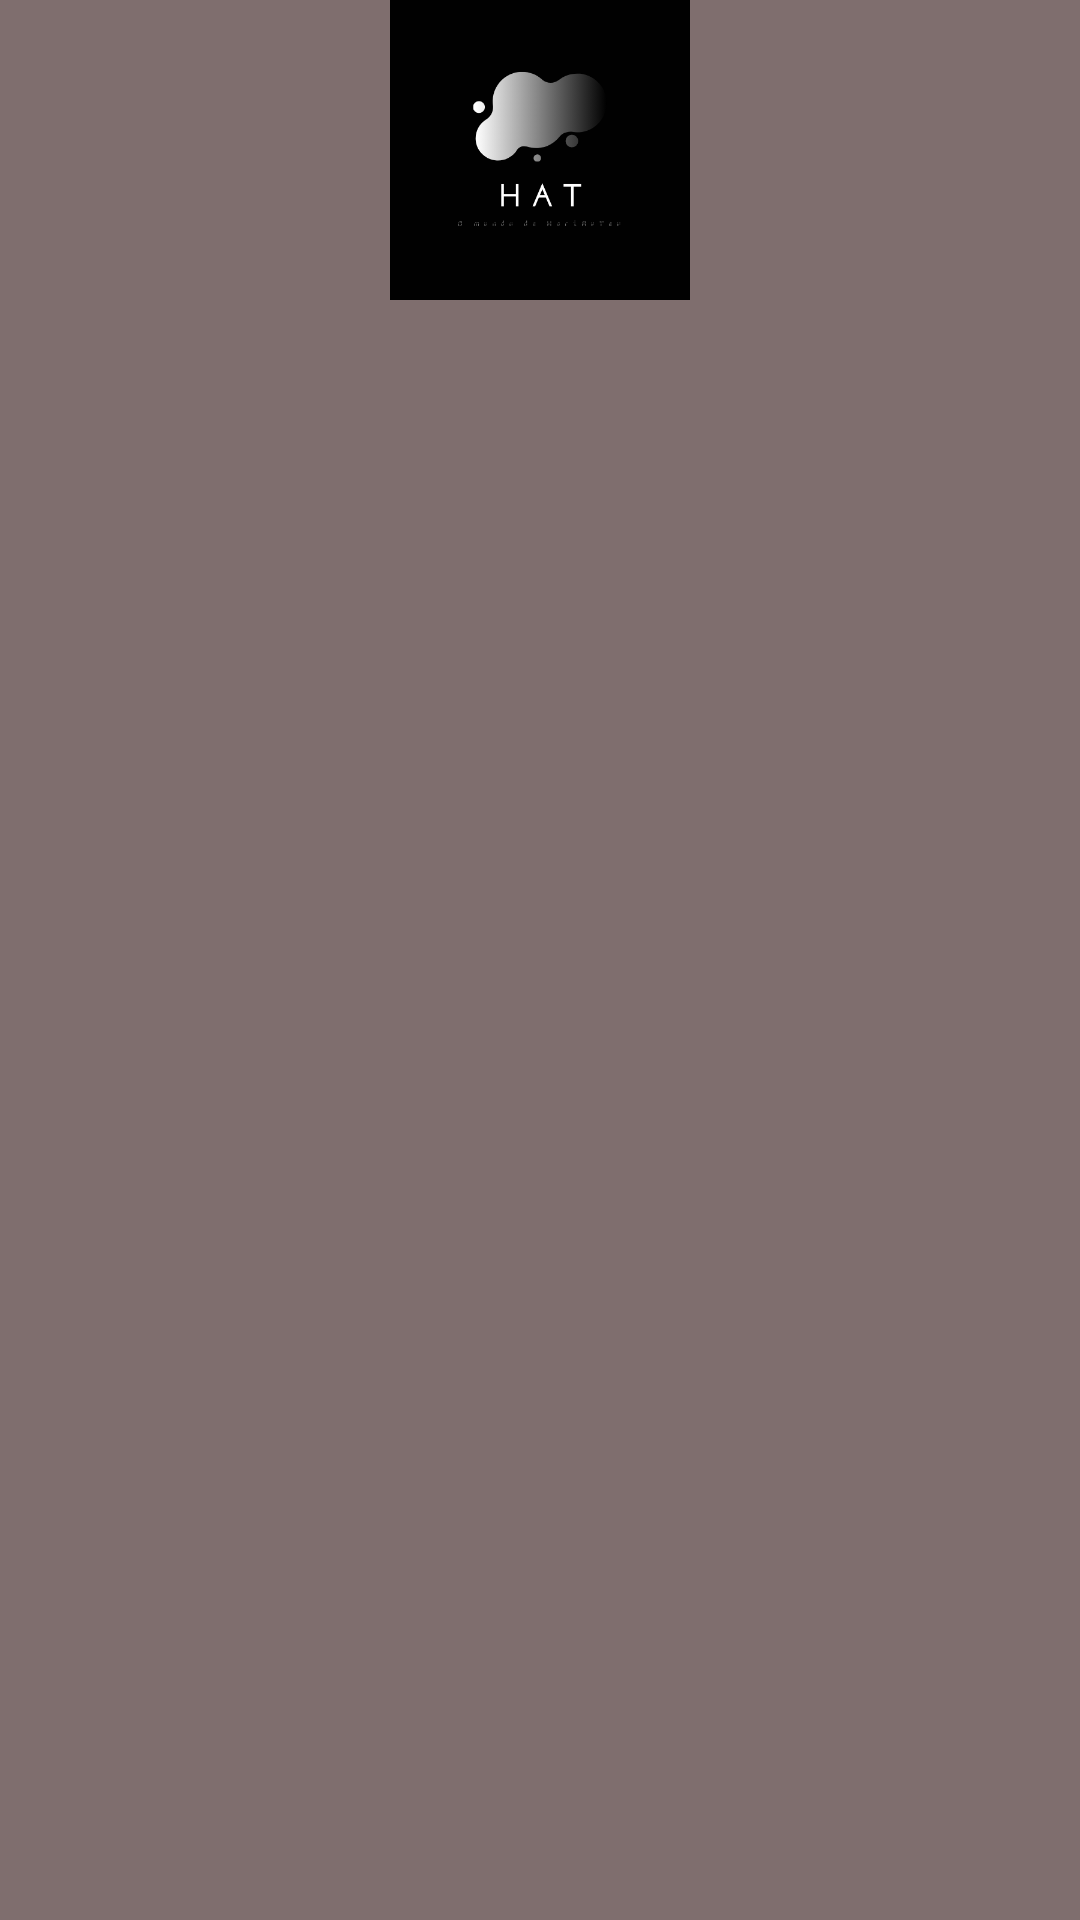

Reconstruct the res/layout file that produces this screen, plus the resources it refers to.
<!-- AndroidManifest.xml: application theme Theme.HoriAvTev -->
<!-- res/layout/fragment_dados.xml -->
<?xml version="1.0" encoding="utf-8"?>
<FrameLayout xmlns:android="http://schemas.android.com/apk/res/android"
    xmlns:app="http://schemas.android.com/apk/res-auto"
    xmlns:tools="http://schemas.android.com/tools"
    android:layout_width="match_parent"
    android:layout_height="match_parent"
    tools:context=".Dados">

    <androidx.constraintlayout.widget.ConstraintLayout
        android:layout_width="match_parent"
        android:layout_height="match_parent"
        android:background="#FF7F6E6E">

        <androidx.recyclerview.widget.RecyclerView
            android:id="@+id/rv"
            android:layout_width="0dp"
            android:layout_height="0dp"
            android:layout_marginStart="1dp"
            android:layout_marginTop="1dp"
            android:layout_marginEnd="1dp"
            android:layout_marginBottom="1dp"
            app:layout_constraintBottom_toBottomOf="parent"
            app:layout_constraintEnd_toEndOf="parent"
            app:layout_constraintStart_toStartOf="parent"
            app:layout_constraintTop_toBottomOf="@+id/imageView"
            app:layout_constraintVertical_bias="0.0" />

        <ImageView
            android:id="@+id/imageView"
            android:layout_width="0dp"
            android:layout_height="100dp"
            android:layout_marginStart="40dp"
            android:layout_marginEnd="40dp"
            android:src="@drawable/logo"
            app:layout_constraintBottom_toBottomOf="parent"
            app:layout_constraintEnd_toEndOf="parent"
            app:layout_constraintStart_toStartOf="parent"
            app:layout_constraintTop_toTopOf="parent"
            app:layout_constraintVertical_bias="0.0" />
    </androidx.constraintlayout.widget.ConstraintLayout>
</FrameLayout>
<!-- resources referenced by this layout -->
<resources>
  <!-- drawable logo: png bitmap (drawable, 11724 bytes) -->
  <style name="Theme.HoriAvTev" parent="Theme.MaterialComponents.DayNight.DarkActionBar">
          
          <item name="colorPrimary">@color/purple_500</item>
          <item name="colorPrimaryVariant">@color/purple_700</item>
          <item name="colorOnPrimary">@color/white</item>
          
          <item name="colorSecondary">@color/teal_200</item>
          <item name="colorSecondaryVariant">@color/teal_700</item>
          <item name="colorOnSecondary">@color/black</item>
          
          <item name="android:statusBarColor" tools:targetApi="l">#0AD5EF</item>
          
      </style>
  <!-- not gathered from this repository: default colours our renderer supplied (Android Studio template values) -->
  <color name="purple_500">#FF6200EE</color>
  <color name="purple_700">#FF3700B3</color>
  <color name="teal_200">#FF03DAC5</color>
  <color name="teal_700">#FF018786</color>
  <color name="black">#FF000000</color>
  <color name="white">#FFFFFFFF</color>
</resources>
